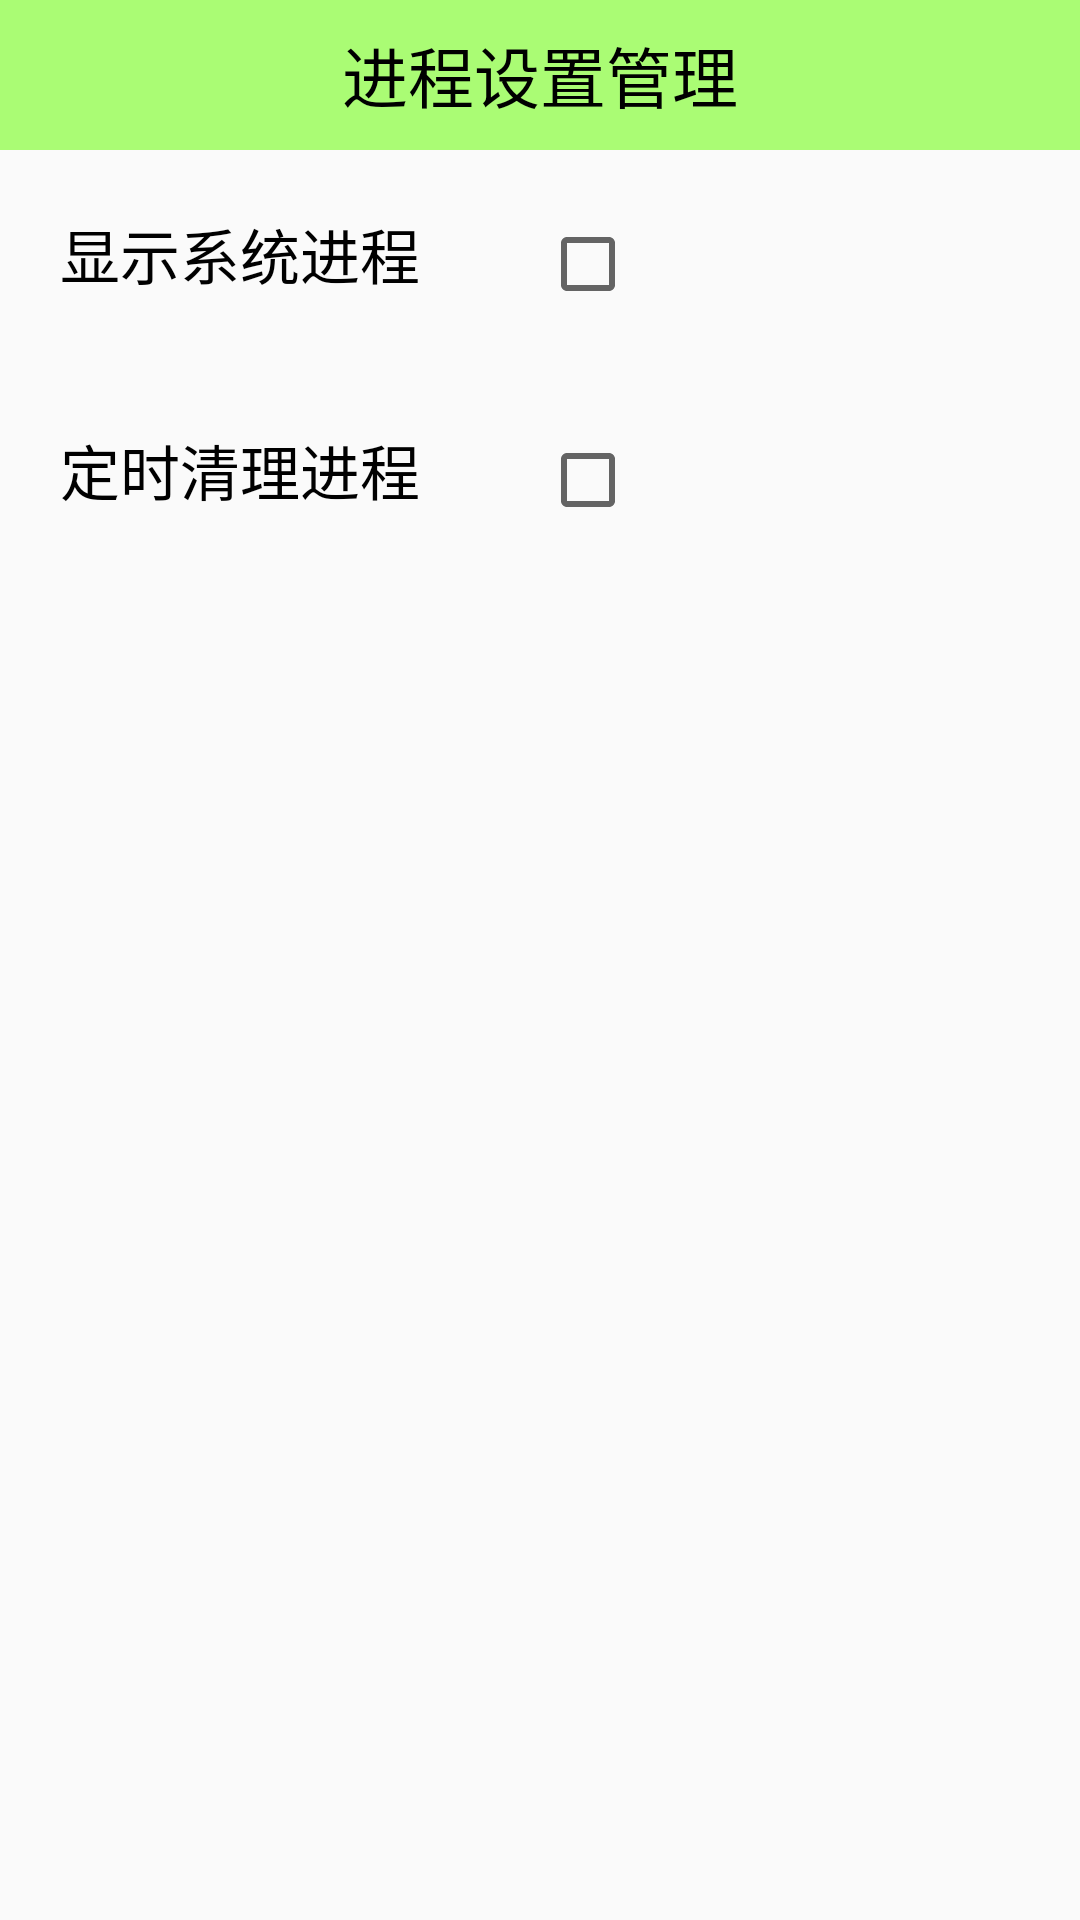

Produce the Android XML layout that renders to this screen, including the resource entries it uses.
<!-- AndroidManifest.xml: application theme Theme.AppCompat.Light.NoActionBar -->
<!-- res/layout/activity_task_manager_setting.xml -->
<?xml version="1.0" encoding="utf-8"?>
<LinearLayout xmlns:android="http://schemas.android.com/apk/res/android"
    android:layout_width="match_parent"
    android:layout_height="match_parent"
    android:orientation="vertical">

    <TextView
        style="@style/TitleStyle"
        android:text="进程设置管理" />

    <LinearLayout
        android:layout_width="match_parent"
        android:layout_height="wrap_content"
        android:orientation="horizontal"
        android:padding="20dp">

        <TextView
            android:layout_width="wrap_content"
            android:layout_height="wrap_content"
            android:text="显示系统进程"
            android:textColor="@color/black"
            android:textSize="20sp" />

        <CheckBox
            android:id="@+id/cb_is_show_system"
            android:layout_width="wrap_content"
            android:layout_height="wrap_content"
            android:layout_marginLeft="40dp" />
    </LinearLayout>

    <LinearLayout
        android:layout_width="match_parent"
        android:layout_height="wrap_content"
        android:orientation="horizontal"
        android:padding="20dp">

        <TextView
            android:layout_width="wrap_content"
            android:layout_height="wrap_content"
            android:text="定时清理进程"
            android:textColor="@color/black"
            android:textSize="20sp" />

        <CheckBox
            android:id="@+id/cb_is_kill_process"
            android:layout_width="wrap_content"
            android:layout_height="wrap_content"
            android:layout_marginLeft="40dp" />
    </LinearLayout>

</LinearLayout>
<!-- resources referenced by this layout -->
<resources>
  <color name="black">#000</color>
  <style name="TitleStyle">
          <item name="android:layout_width">match_parent</item>
          <item name="android:layout_height">50dp</item>
          <item name="android:background">#8866ff00</item>
          <item name="android:gravity">center</item>
          <item name="android:textColor">@color/black</item>
          <item name="android:textSize">22sp</item>
      </style>
</resources>
